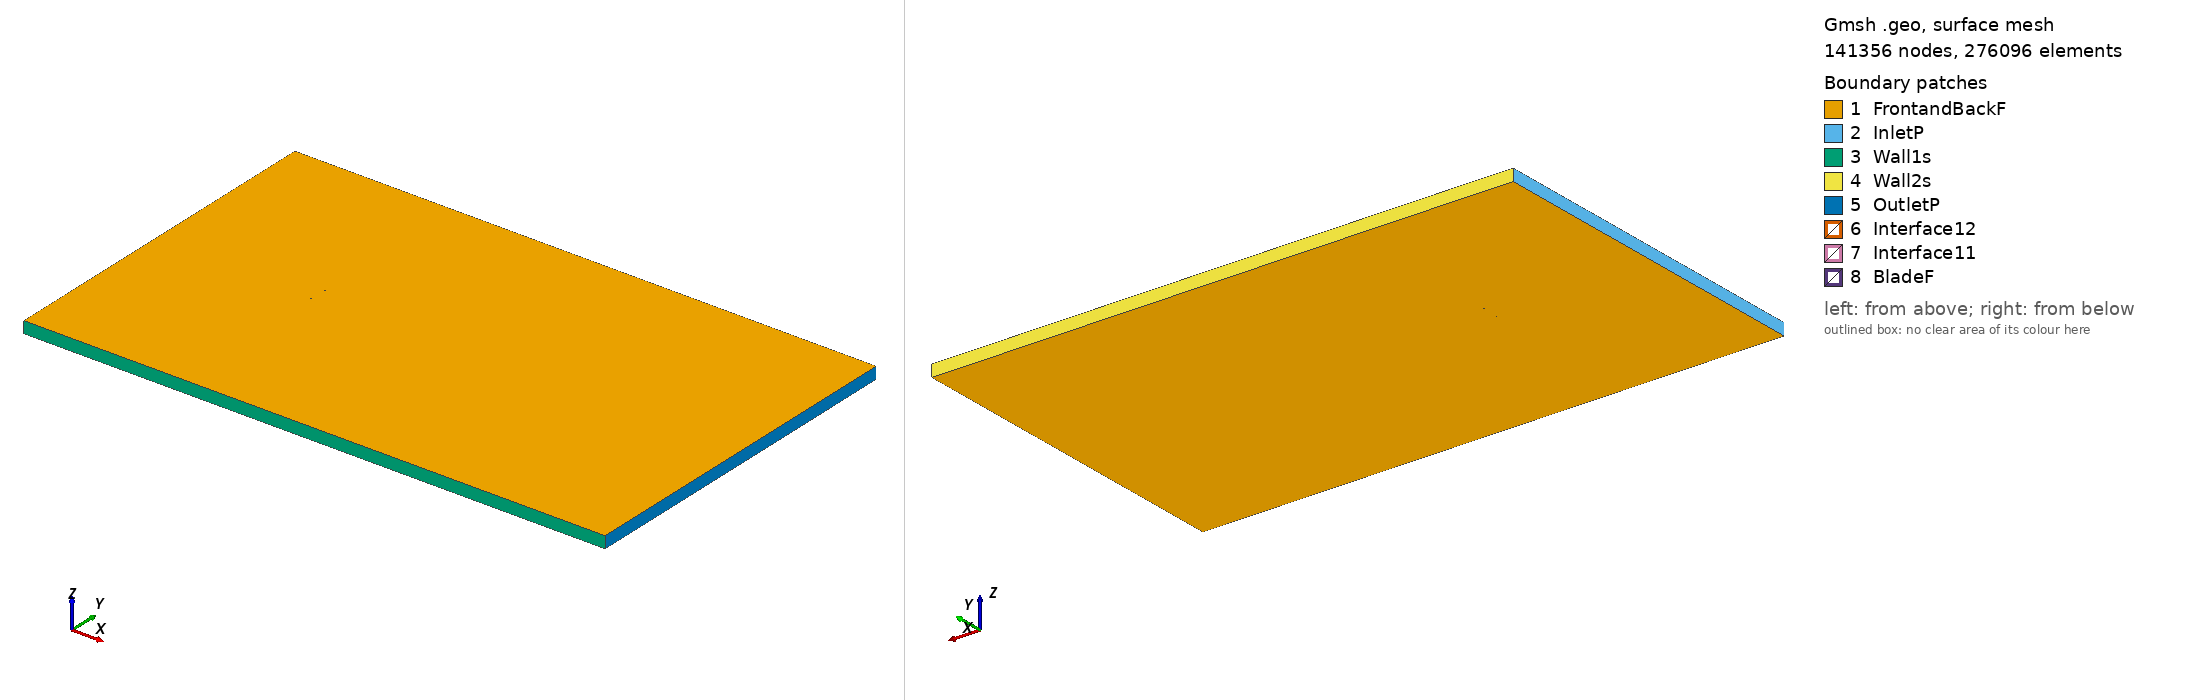

Gmsh geometry script, surface-meshed: 141356 nodes, 276096 surface elements. Boundary patches (legend numbers): 1 FrontandBackF, 2 InletP, 3 Wall1s, 4 Wall2s, 5 OutletP, 6 Interface12, 7 Interface11, 8 BladeF. Left view from above one corner, right view from below the opposite corner. Legend entries are the model's physical surfaces. The drawing asked Gmsh for element sizes between 1% and 20% of the model's largest extent; the script's own settings can give other sizes.

=== goe366_tsr_-3.5321_aoa_-8.6486.geo (drawn) ===
SetFactory("OpenCASCADE");

Point(1) = {0.073939, 0.742907, 0, 1.0};
Point(2) = {0.068903, 0.743836, 0, 1.0};
Point(3) = {0.060936, 0.745132, 0, 1.0};
Point(4) = {0.045046, 0.747468, 0, 1.0};
Point(5) = {0.029289, 0.749021, 0, 1.0};
Point(6) = {0.013626, 0.750000, 0, 1.0};
Point(7) = {-0.001839, 0.749804, 0, 1.0};
Point(8) = {-0.017164, 0.748780, 0, 1.0};
Point(9) = {-0.032296, 0.746610, 0, 1.0};
Point(10) = {-0.047110, 0.742540, 0, 1.0};
Point(11) = {-0.054333, 0.739405, 0, 1.0};
Point(12) = {-0.061400, 0.735351, 0, 1.0};
Point(13) = {-0.064874, 0.732969, 0, 1.0};
Point(14) = {-0.068262, 0.730075, 0, 1.0};
Point(15) = {-0.071507, 0.726323, 0, 1.0};
Point(16) = {-0.073015, 0.723776, 0, 1.0};
Point(17) = {-0.074147, 0.718982, 0, 1.0};
Point(18) = {-0.071833, 0.716737, 0, 1.0};
Point(19) = {-0.069977, 0.717219, 0, 1.0};
Point(20) = {-0.066282, 0.718289, 0, 1.0};
Point(21) = {-0.062583, 0.719328, 0, 1.0};
Point(22) = {-0.058875, 0.720323, 0, 1.0};
Point(23) = {-0.051426, 0.722103, 0, 1.0};
Point(24) = {-0.043975, 0.723881, 0, 1.0};
Point(25) = {-0.028970, 0.726805, 0, 1.0};
Point(26) = {-0.013913, 0.729427, 0, 1.0};
Point(27) = {0.001187, 0.731794, 0, 1.0};
Point(28) = {0.016312, 0.734009, 0, 1.0};
Point(29) = {0.031451, 0.736149, 0, 1.0};
Point(30) = {0.046591, 0.738275, 0, 1.0};
Point(31) = {0.061785, 0.740083, 0, 1.0};
Point(32) = {0.069387, 0.740957, 0, 1.0};
Point(33) = {0.074158, 0.741466, 0, 1.0};
Point(34) = {-0.073939, -0.742907, 0, 1.0};
Point(35) = {-0.068903, -0.743836, 0, 1.0};
Point(36) = {-0.060936, -0.745132, 0, 1.0};
Point(37) = {-0.045046, -0.747468, 0, 1.0};
Point(38) = {-0.029289, -0.749021, 0, 1.0};
Point(39) = {-0.013626, -0.750000, 0, 1.0};
Point(40) = {0.001839, -0.749804, 0, 1.0};
Point(41) = {0.017164, -0.748780, 0, 1.0};
Point(42) = {0.032296, -0.746610, 0, 1.0};
Point(43) = {0.047110, -0.742540, 0, 1.0};
Point(44) = {0.054333, -0.739405, 0, 1.0};
Point(45) = {0.061400, -0.735351, 0, 1.0};
Point(46) = {0.064874, -0.732969, 0, 1.0};
Point(47) = {0.068262, -0.730075, 0, 1.0};
Point(48) = {0.071507, -0.726323, 0, 1.0};
Point(49) = {0.073015, -0.723776, 0, 1.0};
Point(50) = {0.074147, -0.718982, 0, 1.0};
Point(51) = {0.071833, -0.716737, 0, 1.0};
Point(52) = {0.069977, -0.717219, 0, 1.0};
Point(53) = {0.066282, -0.718289, 0, 1.0};
Point(54) = {0.062583, -0.719328, 0, 1.0};
Point(55) = {0.058875, -0.720323, 0, 1.0};
Point(56) = {0.051426, -0.722103, 0, 1.0};
Point(57) = {0.043975, -0.723881, 0, 1.0};
Point(58) = {0.028970, -0.726805, 0, 1.0};
Point(59) = {0.013913, -0.729427, 0, 1.0};
Point(60) = {-0.001187, -0.731794, 0, 1.0};
Point(61) = {-0.016312, -0.734009, 0, 1.0};
Point(62) = {-0.031451, -0.736149, 0, 1.0};
Point(63) = {-0.046591, -0.738275, 0, 1.0};
Point(64) = {-0.061785, -0.740083, 0, 1.0};
Point(65) = {-0.069387, -0.740957, 0, 1.0};
Point(66) = {-0.074158, -0.741466, 0, 1.0};

// Lines: first blade (splines 1-4)
Spline(1) = {1:33};
Spline(2) = {33,1};

// Lines: second blade (splines 5-8)
Spline(3) = {34:66};
Spline(4) = {66,34};

// Outer domain (points 20001-4 and lines)
Point(67) = {-13.50000000, -15.00000000, 0, 1.0};
Point(68) = {-13.50000000, 15.00000000, 0, 1.0};
Point(69) = {36.00000000, 15.00000000, 0, 1.0};
Point(70) = {36.00000000, -15.00000000, 0, 1.0};
Line(11) = {67, 68};
Line(12) = {68, 69};
Line(13) = {69, 70};
Line(14) = {67, 70};

// Interface (between moving and stationary domain) (circles)
Circle(9) = {0, 0, 0, 0.80000000, 0, 2*Pi};
Circle(10) = {0, 0, 0, 0.80000000, 0, 2*Pi};

// Loops collect Lines/Splines/etc (blade1, blade2, domain, first circle)
Line Loop(1) = {1:2};
Line Loop(2) = {3:4};
Line Loop(3) = {11,12,13,-14};
Line Loop(4) = {9};

// BooleanDifference cuts out the circle/interface from the domain
Plane Surface(1) = {3};
Plane Surface(2) = {4};
BooleanDifference{ Surface{1}; Delete;}{ Surface{2}; Delete;}

// This one cuts out the blades from the inner circle/interface
Line Loop(6) = {10};
Plane Surface(5) = {6};
Plane Surface(6) = {1};
Plane Surface(7) = {2};
BooleanDifference{ Surface{5}; Delete;}{ Surface{6,7}; Delete;}

// extrude to 3rd dimension
Extrude {0, 0, 1} {Surface{1}; Surface{5}; Layers{1}; Recombine;}

// Physical Surfaces are the named boundaries (patches)
Physical Surface("Interface11") = {12};
Physical Surface("Interface12") = {10};

// sides of domain
Physical Surface("InletP") = {6};
Physical Surface("OutletP") = {9};

// top and bottom of domain
Physical Surface("Wall1s") = {7};
Physical Surface("Wall2s") = {8};

// Check FrontandBackF by ensuring there is nothing in the 3rd dimension
Physical Surface("FrontandBackF") = {1,11,5,17};
Physical Surface("BladeF") = {13:16};
Physical Volume("Turbine") = {2};
Physical Volume("Farfield") = {1};

// settings for airfoil boundary layer
Field[1] = BoundaryLayer;
Field[1].EdgesList = {1:4};
Field[1].hwall_n = 1e-3;
Field[1].thickness = 1.5e-2;
Field[1].ratio = 1.05;
Field[1].Quads = 1;
BoundaryLayer Field = 1;

// control points for mesh (blade and interface)
// floor((arc length / 1.5mm)/ 2) -> Transfinite Line
Transfinite Line {1,3} = 103 Using Progression 1;
Transfinite Line {2,4} = 2 Using Progression 1;
Transfinite Line {9, 15} = 800 Using Progression 1;

// For more information on gmsh syntax, visit http://gmsh.info/doc/texinfo/gmsh.html
